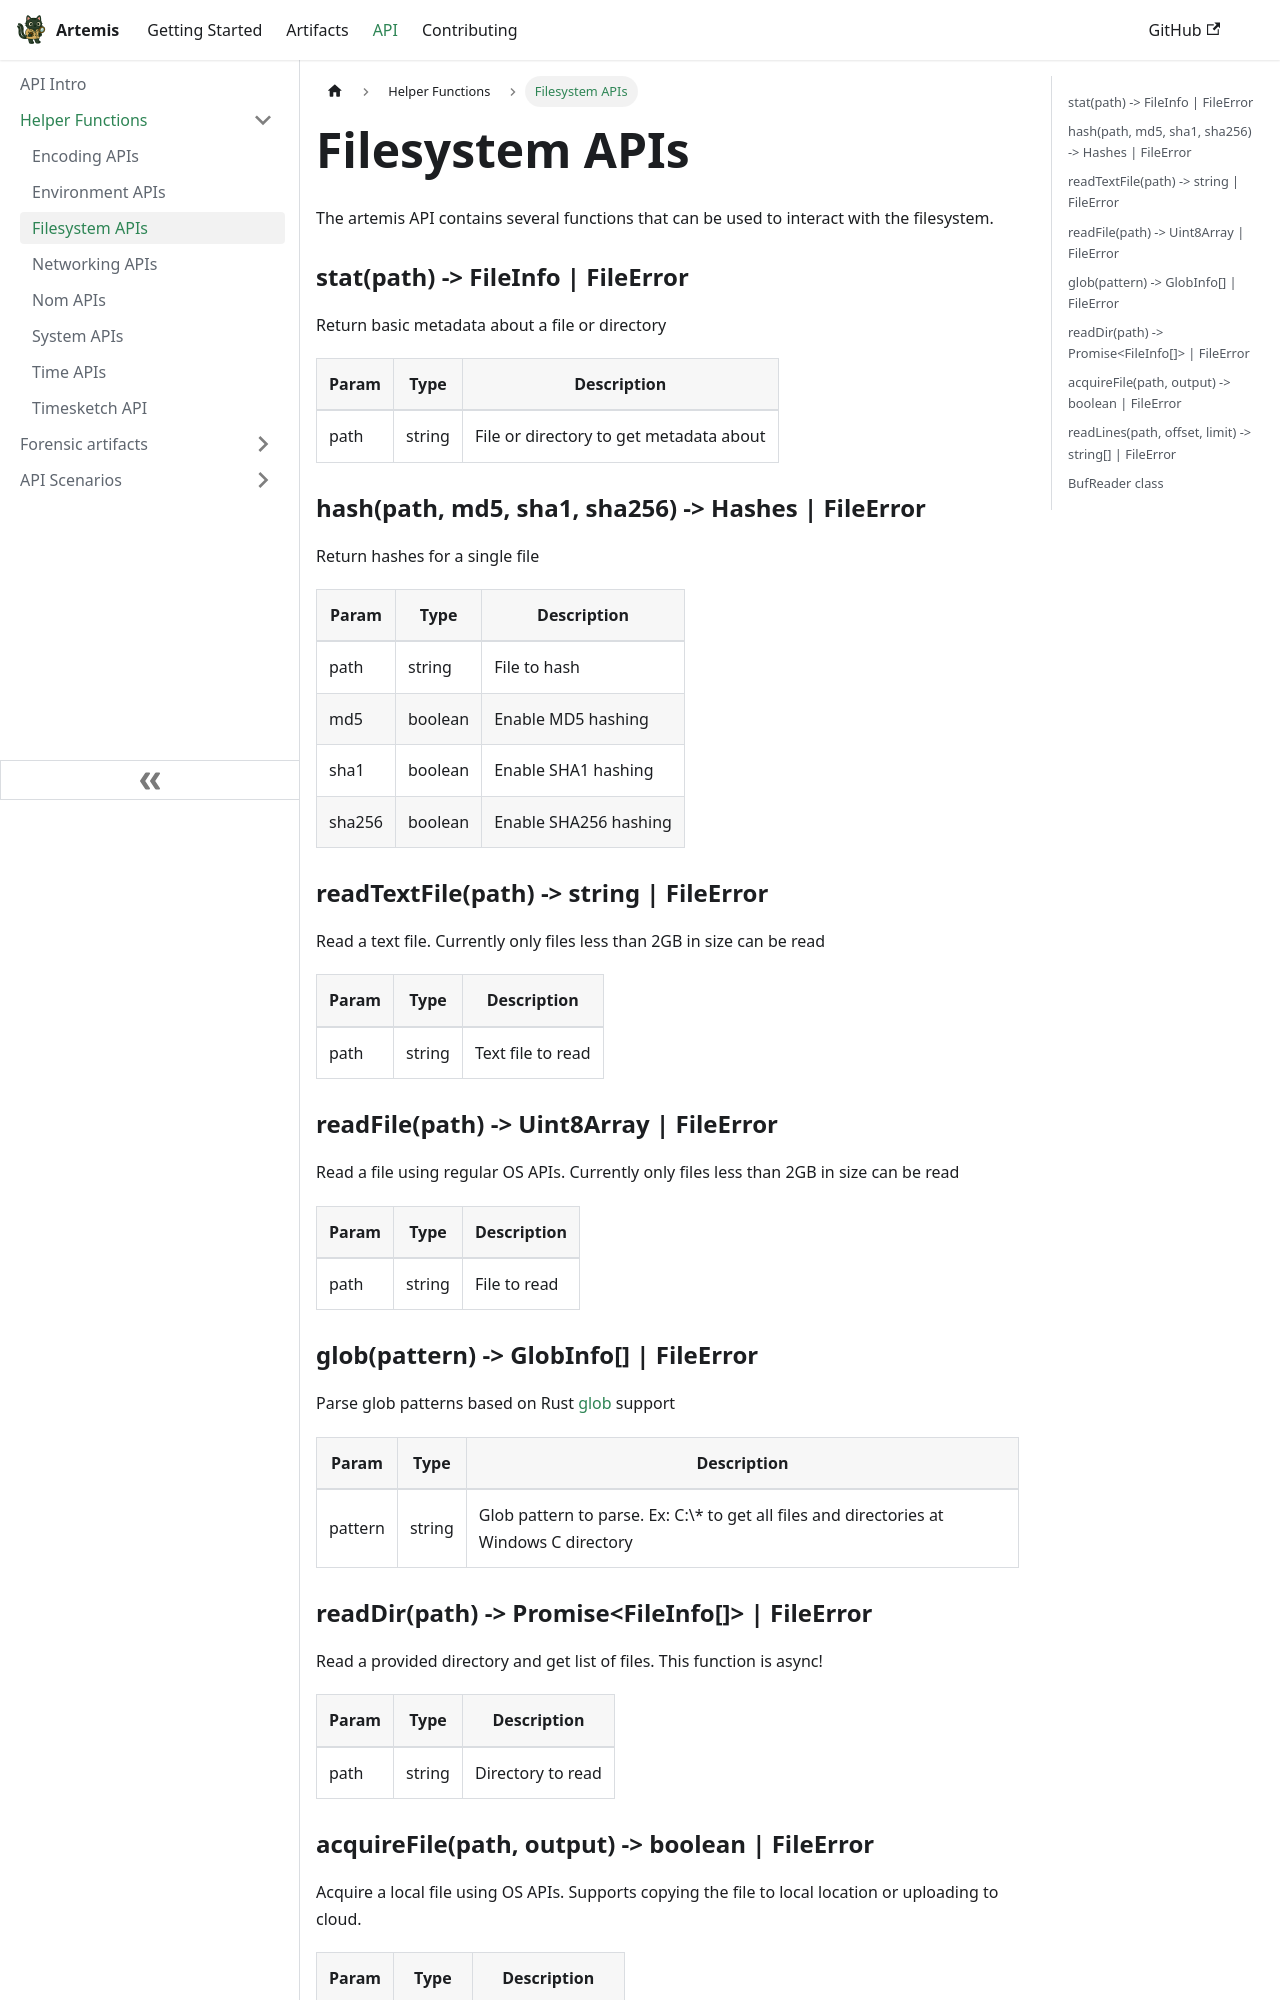

repository: puffyCid/artemis-api · page: docs/API/Helper/filesystem.html · generator: docusaurus

---
description: Interacting with the Filesystem
---

# Filesystem APIs

The artemis API contains several functions that can be used to interact with the
filesystem.

### stat(path) -> FileInfo | FileError

Return basic metadata about a file or directory

| Param | Type   | Description                             |
| ----- | ------ | --------------------------------------- |
| path  | string | File or directory to get metadata about |

### hash(path, md5, sha1, sha256) -> Hashes | FileError

Return hashes for a single file

| Param  | Type    | Description           |
| ------ | ------- | --------------------- |
| path   | string  | File to hash          |
| md5    | boolean | Enable MD5 hashing    |
| sha1   | boolean | Enable SHA1 hashing   |
| sha256 | boolean | Enable SHA256 hashing |

### readTextFile(path) -> string | FileError

Read a text file. Currently only files less than 2GB in size can be read

| Param | Type   | Description       |
| ----- | ------ | ----------------- |
| path  | string | Text file to read |

### readFile(path) -> Uint8Array | FileError

Read a file using regular OS APIs. Currently only files less than 2GB in size
can be read

| Param | Type   | Description  |
| ----- | ------ | ------------ |
| path  | string | File to read |

### glob(pattern) -> GlobInfo[] | FileError

Parse glob patterns based on Rust [glob](https://docs.rs/glob/latest/glob/)
support

| Param   | Type   | Description                                                                              |
| ------- | ------ | ---------------------------------------------------------------------------------------- |
| pattern | string | Glob pattern to parse. Ex: C:\\* to get all files and directories at Windows C directory |

### readDir(path) -> Promise&lt;FileInfo[]&gt; | FileError

Read a provided directory and get list of files. This function is async!

| Param | Type   | Description       |
| ----- | ------ | ----------------- |
| path  | string | Directory to read |
